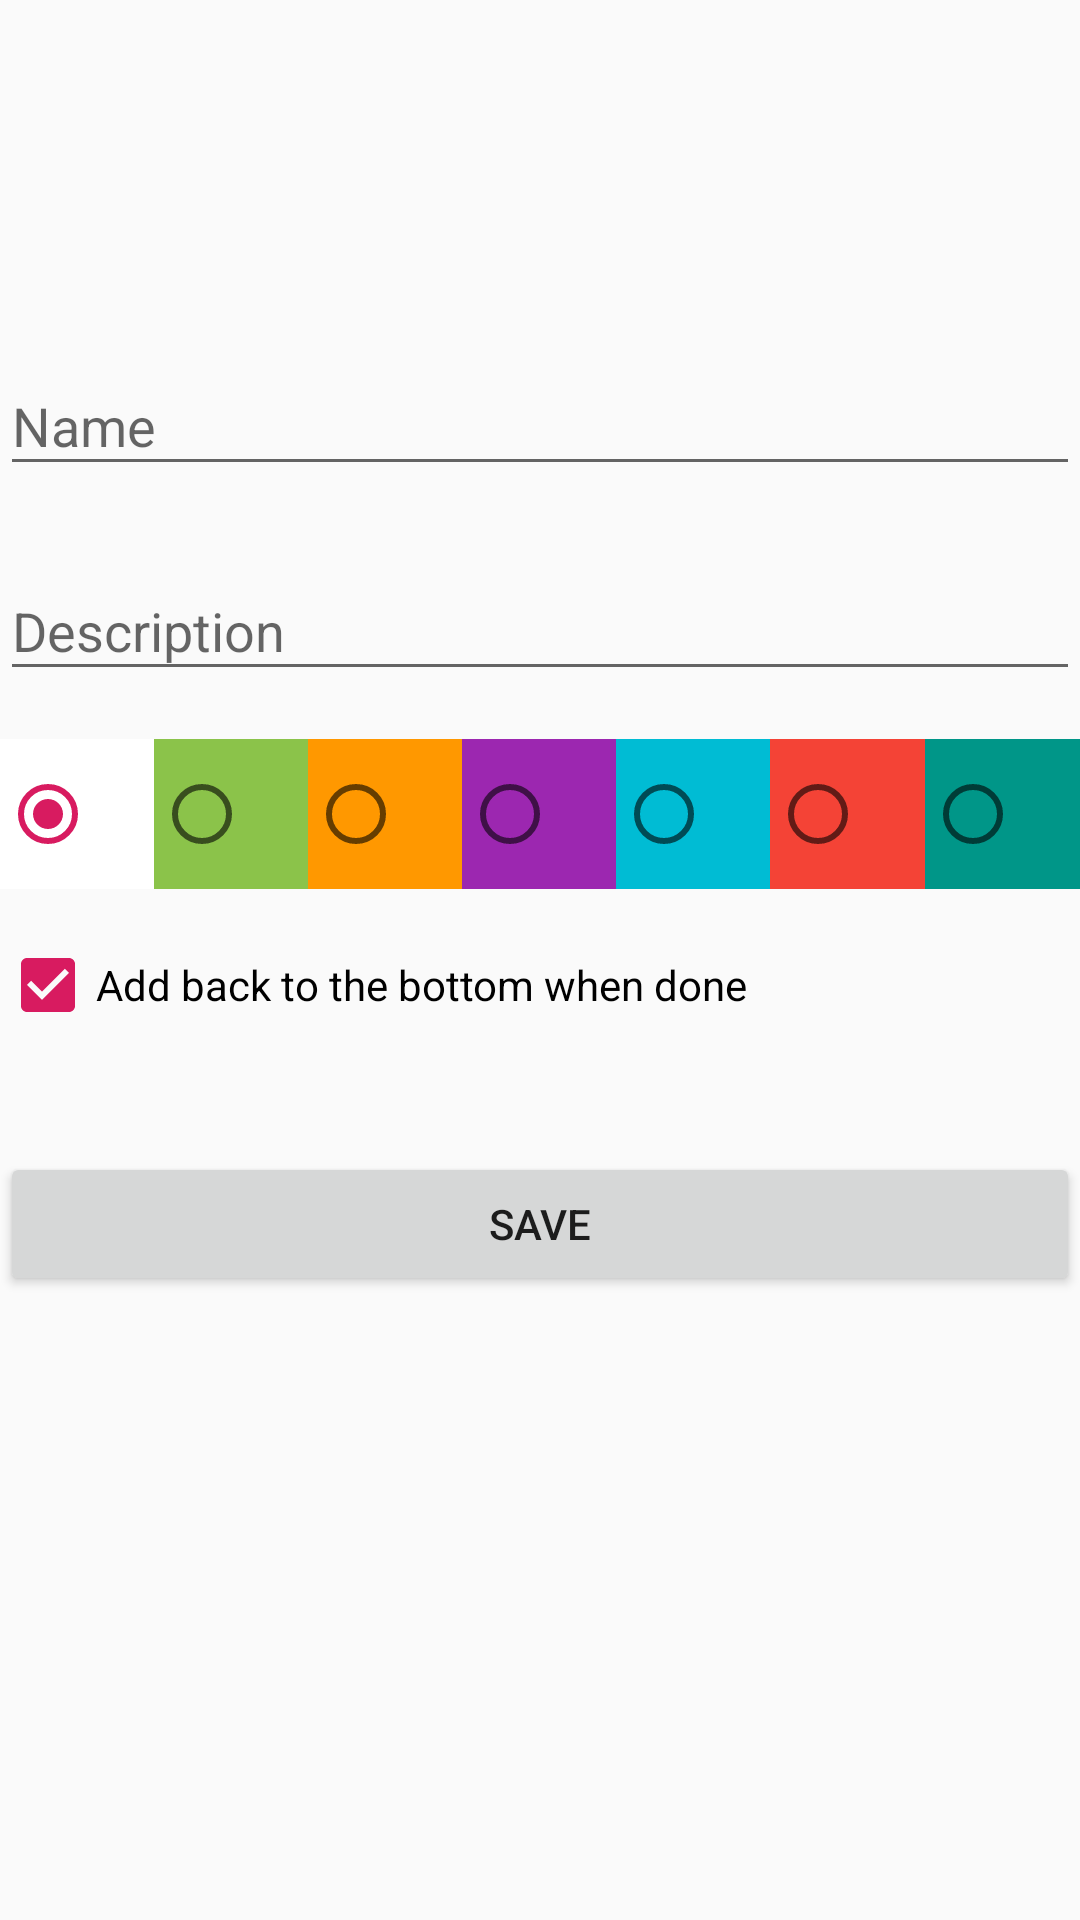

Android layout source for this screen:
<!-- AndroidManifest.xml: application theme AppTheme -->
<!-- res/layout/activity_add_item.xml -->
<?xml version="1.0" encoding="utf-8"?>
<androidx.constraintlayout.widget.ConstraintLayout xmlns:android="http://schemas.android.com/apk/res/android"
    xmlns:app="http://schemas.android.com/apk/res-auto"
    xmlns:tools="http://schemas.android.com/tools"
    android:layout_width="match_parent"
    android:layout_height="match_parent"
    tools:context=".activity.AddItemActivity">


    <com.google.android.material.textfield.TextInputLayout
        android:id="@+id/textInputLayout"
        android:layout_width="match_parent"
        android:layout_height="wrap_content"
        android:layout_marginTop="32dp"
        app:layout_constraintBottom_toBottomOf="parent"
        app:layout_constraintEnd_toEndOf="parent"
        app:layout_constraintStart_toStartOf="parent"
        app:layout_constraintTop_toTopOf="parent"
        app:layout_constraintVertical_bias="0.13999999">

        <com.google.android.material.textfield.TextInputEditText
            android:id="@+id/editName"
            android:layout_width="match_parent"
            android:layout_height="wrap_content"
            android:hint="@string/name" />

    </com.google.android.material.textfield.TextInputLayout>

    <com.google.android.material.textfield.TextInputLayout
        android:id="@+id/textInputLayout2"
        android:layout_width="match_parent"
        android:layout_height="0dp"
        android:layout_marginTop="16dp"
        app:layout_constraintEnd_toEndOf="parent"
        app:layout_constraintStart_toStartOf="parent"
        app:layout_constraintTop_toBottomOf="@+id/textInputLayout">

        <com.google.android.material.textfield.TextInputEditText
            android:id="@+id/editDescription"
            android:layout_width="match_parent"
            android:layout_height="wrap_content"
            android:hint="@string/description" />

    </com.google.android.material.textfield.TextInputLayout>

    <CheckBox
        android:id="@+id/addToBottom"
        android:layout_width="0dp"
        android:layout_height="wrap_content"
        android:layout_marginTop="16dp"
        android:checked="true"
        android:text="@string/back_to_bottom"
        app:layout_constraintEnd_toEndOf="parent"
        app:layout_constraintStart_toStartOf="parent"
        app:layout_constraintTop_toBottomOf="@+id/colorRadios" />

    <RadioGroup
        android:id="@+id/colorRadios"
        android:layout_width="0dp"
        android:layout_height="wrap_content"
        android:layout_marginTop="16dp"
        android:orientation="horizontal"
        app:layout_constraintEnd_toEndOf="parent"
        app:layout_constraintStart_toStartOf="parent"
        app:layout_constraintTop_toBottomOf="@+id/textInputLayout2">

        <RadioButton
            android:id="@+id/radioWhite"
            android:layout_width="wrap_content"
            android:layout_height="50dp"
            android:layout_weight="1"
            android:background="#FFFFFF"
            android:checked="true" />

        <RadioButton
            android:id="@+id/radioGreen"
            android:layout_width="wrap_content"
            android:layout_height="50dp"
            android:layout_weight="1"
            android:background="#8BC34A" />

        <RadioButton
            android:id="@+id/radioYellow"
            android:layout_width="wrap_content"
            android:layout_height="50dp"
            android:layout_weight="1"
            android:background="#FF9800" />

        <RadioButton
            android:id="@+id/radioPurple"
            android:layout_width="wrap_content"
            android:layout_height="50dp"
            android:layout_weight="1"
            android:background="#9C27B0" />

        <RadioButton
            android:id="@+id/radioBlue"
            android:layout_width="wrap_content"
            android:layout_height="50dp"
            android:layout_weight="1"
            android:background="#00BCD4" />

        <RadioButton
            android:id="@+id/radioRed"
            android:layout_width="wrap_content"
            android:layout_height="50dp"
            android:layout_weight="1"
            android:background="#F44336" />

        <RadioButton
            android:id="@+id/radioCyan"
            android:layout_width="wrap_content"
            android:layout_height="50dp"
            android:layout_weight="1"
            android:background="#009688" />
    </RadioGroup>

    <Button
        android:id="@+id/savebtn"
        android:layout_width="0dp"
        android:layout_height="wrap_content"
        android:text="@string/save"
        app:layout_constraintBottom_toBottomOf="parent"
        app:layout_constraintEnd_toEndOf="parent"
        app:layout_constraintStart_toStartOf="parent"
        app:layout_constraintTop_toBottomOf="@+id/addToBottom"
        app:layout_constraintVertical_bias="0.16000003" />

</androidx.constraintlayout.widget.ConstraintLayout>
<!-- resources referenced by this layout -->
<resources>
  <string name="back_to_bottom">Add back to the bottom when done</string>
  <string name="description">Description</string>
  <string name="name">Name</string>
  <string name="save">Save</string>
  <style name="AppTheme" parent="Theme.AppCompat.Light.NoActionBar">
          <item name="colorPrimary">@color/colorPrimary</item>
          <item name="colorPrimaryDark">@color/colorPrimaryDark</item>
          <item name="colorAccent">@color/colorAccent</item>
      </style>
  <color name="colorPrimary">#9C27B0</color>
  <color name="colorPrimaryDark">#673AB7</color>
  <color name="colorAccent">#D81B60</color>
</resources>
